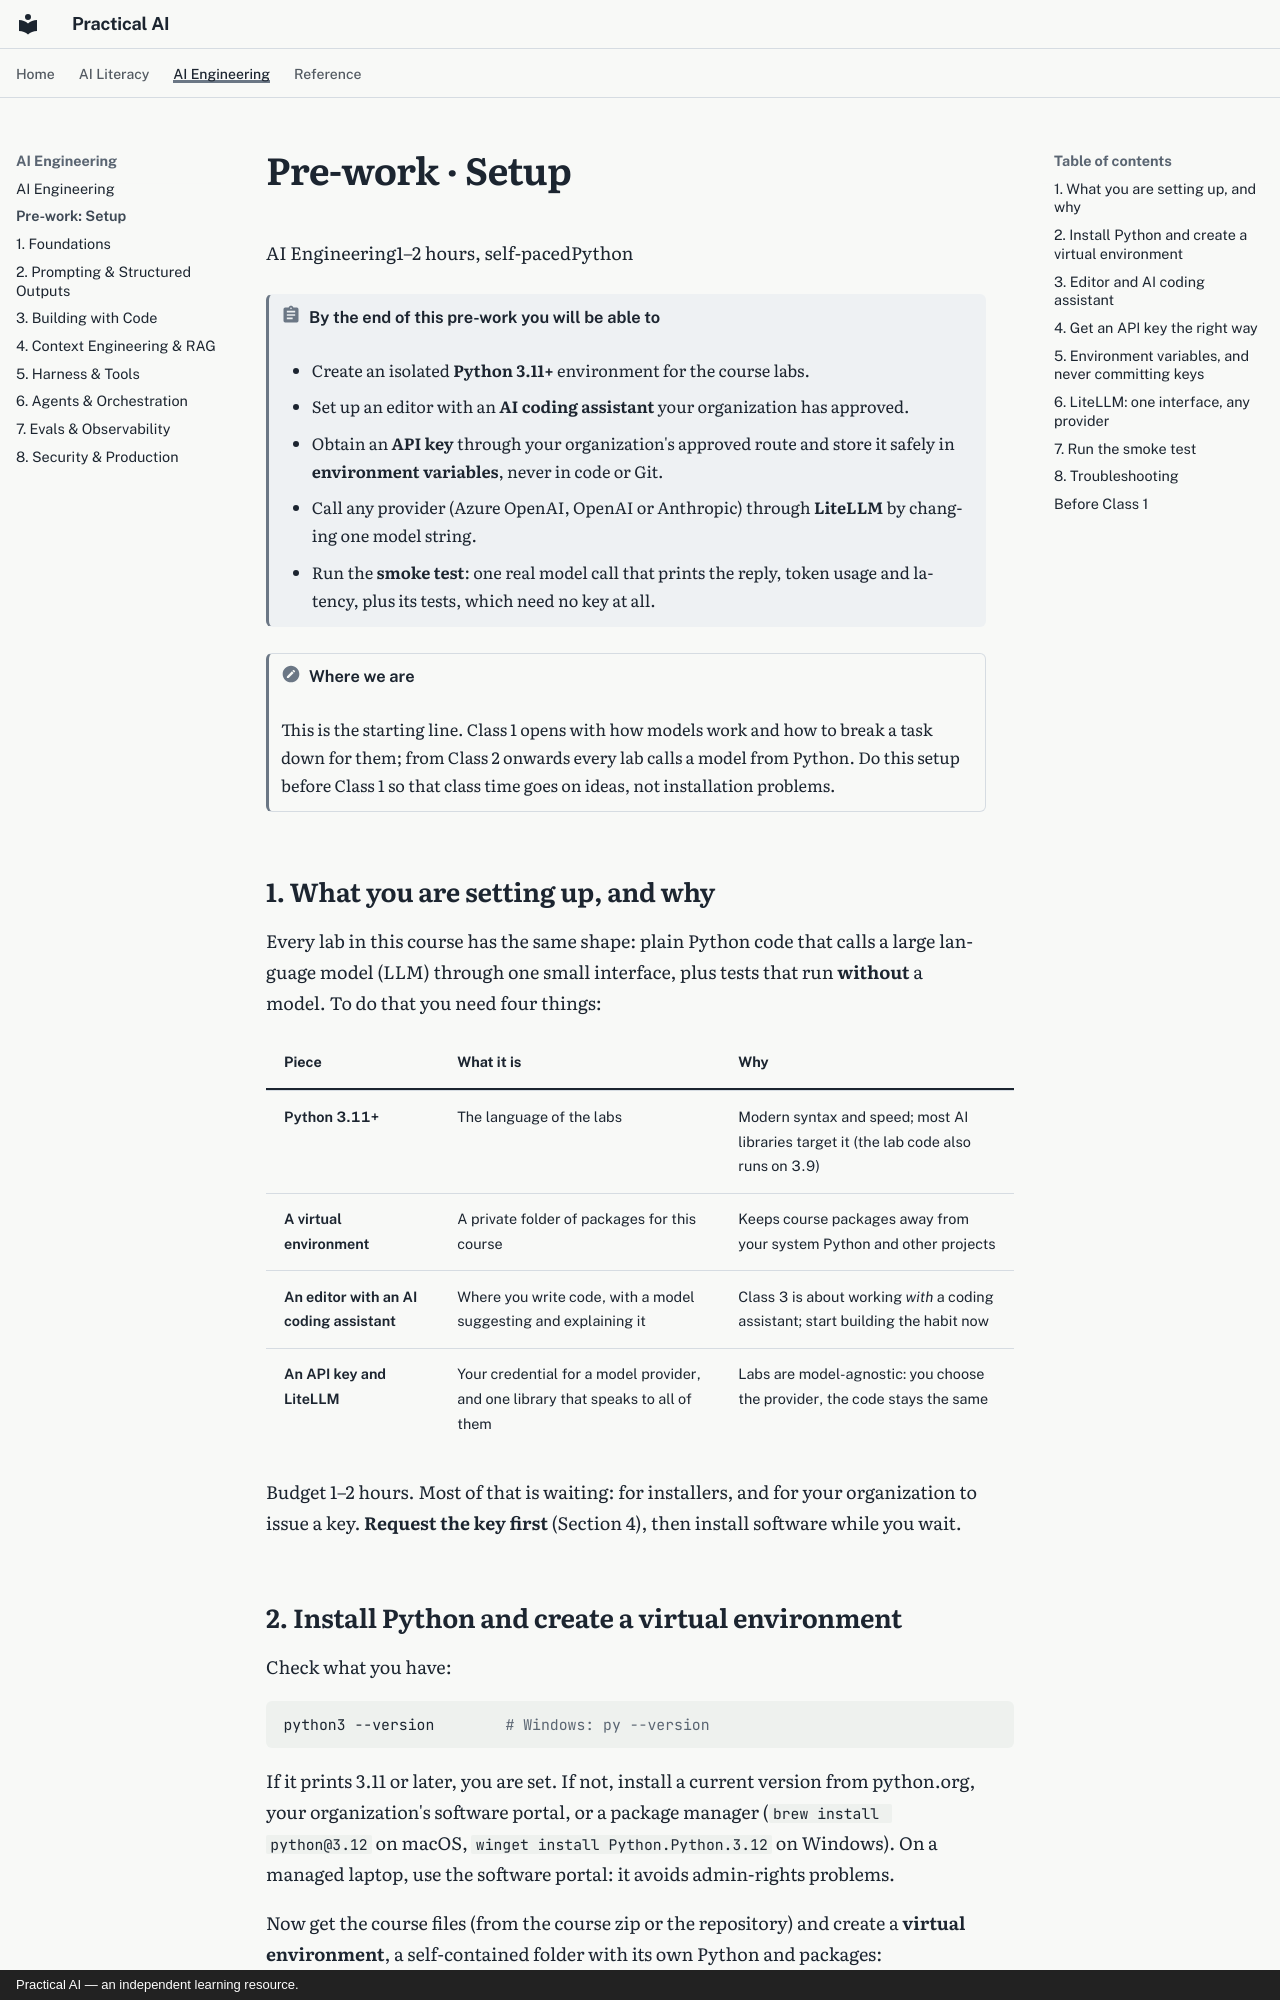

repository: elias-lee/practical-ai-courses · page: engineering/prework.html · generator: mkdocs · copyright: Practical AI — an independent learning resource.

# Pre-work · Setup

<div class="class-meta" markdown><span>AI Engineering</span><span>1–2 hours, self-paced</span><span>Python</span></div>

!!! abstract "By the end of this pre-work you will be able to"
    - Create an isolated **Python 3.11+** environment for the course labs.
    - Set up an editor with an **AI coding assistant** your organization has approved.
    - Obtain an **API key** through your organization's approved route and store it safely in
      **environment variables**, never in code or Git.
    - Call any provider (Azure OpenAI, OpenAI or Anthropic) through **LiteLLM** by changing one
      model string.
    - Run the **smoke test**: one real model call that prints the reply, token usage and latency,
      plus its tests, which need no key at all.

!!! note "Where we are"
    This is the starting line. Class 1 opens with how models work and how to break a task
    down for them; from Class 2 onwards every lab calls a model from Python. Do this setup
    before Class 1 so that class time goes on ideas, not installation problems.

## 1. What you are setting up, and why

Every lab in this course has the same shape: plain Python code that calls a large language model
(LLM) through one small interface, plus tests that run **without** a model. To do that you need
four things:

| Piece | What it is | Why |
|---|---|---|
| **Python 3.11+** | The language of the labs | Modern syntax and speed; most AI libraries target it (the lab code also runs on 3.9) |
| **A virtual environment** | A private folder of packages for this course | Keeps course packages away from your system Python and other projects |
| **An editor with an AI coding assistant** | Where you write code, with a model suggesting and explaining it | Class 3 is about working *with* a coding assistant; start building the habit now |
| **An API key and LiteLLM** | Your credential for a model provider, and one library that speaks to all of them | Labs are model-agnostic: you choose the provider, the code stays the same |

Budget 1–2 hours. Most of that is waiting: for installers, and for your organization to issue a
key. **Request the key first** (Section 4), then install software while you wait.
